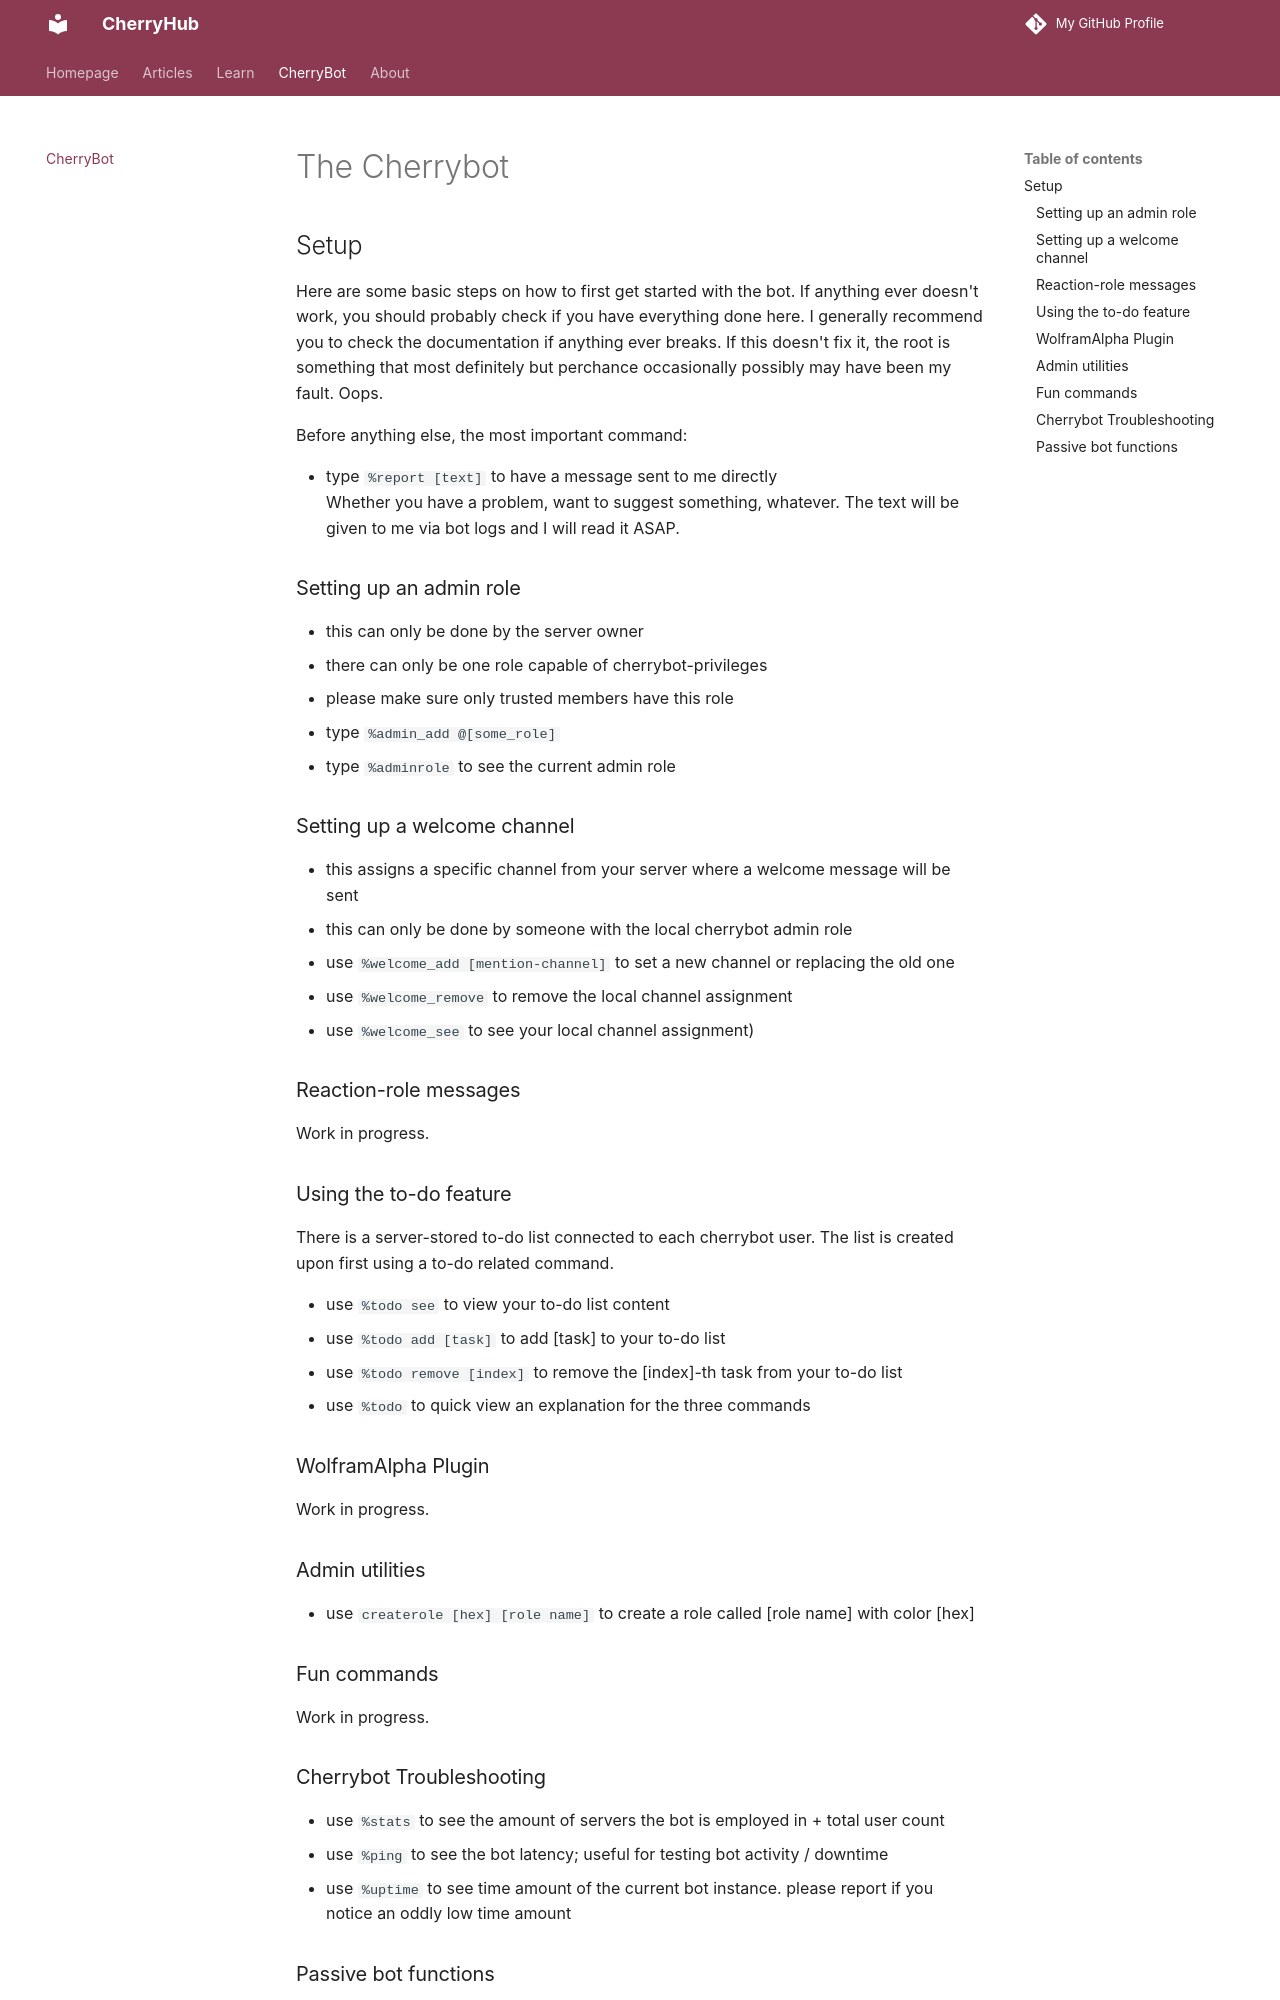

repository: maracujadev/maracujadev.github.io · page: cherrybot/index.html · generator: mkdocs

# The Cherrybot

## Setup

Here are some basic steps on how to first get started with the bot. 
If anything ever doesn't work, you should probably check if you have everything done here. 
I generally recommend you to check the documentation if anything ever breaks. If this doesn't fix it, the root is something
that most definitely but perchance occasionally possibly may have been my fault. Oops.


Before anything else, the most important command:  

- type `%report [text]` to have a message sent to me directly  
Whether you have a problem, want to suggest something, whatever. The text will be given to me via bot logs and I will read it ASAP. 

### Setting up an admin role

- this can only be done by the server owner
- there can only be one role capable of cherrybot-privileges
- please make sure only trusted members have this role
- type `%admin_add @[some_role]`
- type `%adminrole` to see the current admin role

### Setting up a welcome channel

- this assigns a specific channel from your server where a welcome message will be sent
- this can only be done by someone with the local cherrybot admin role
- use `%welcome_add [mention-channel]` to set a new channel or replacing the old one
- use `%welcome_remove` to remove the local channel assignment
- use `%welcome_see` to see your local channel assignment)

### Reaction-role messages

Work in progress.

### Using the to-do feature

There is a server-stored to-do list connected to each cherrybot user. The list is created upon first using a to-do related command.

- use `%todo see` to view your to-do list content
- use `%todo add [task]` to add [task] to your to-do list
- use `%todo remove [index]` to remove the [index]-th task from your to-do list
- use `%todo` to quick view an explanation for the three commands

### WolframAlpha Plugin

Work in progress.

### Admin utilities

- use `createrole [hex] [role name]` to create a role called [role name] with color [hex]

### Fun commands

Work in progress.
